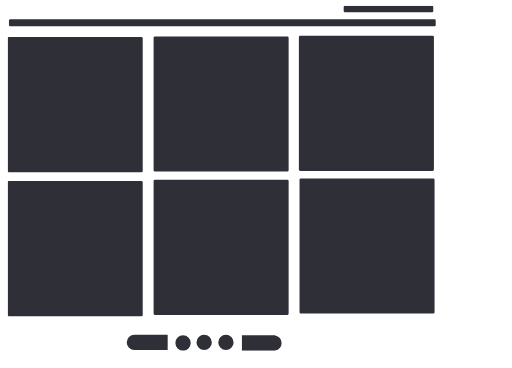
t = 0.00 s
t = 0.38 s: frame unchanged from t = 0.00 s, image omitted
t = 0.50 s: frame unchanged from t = 0.00 s, image omitted
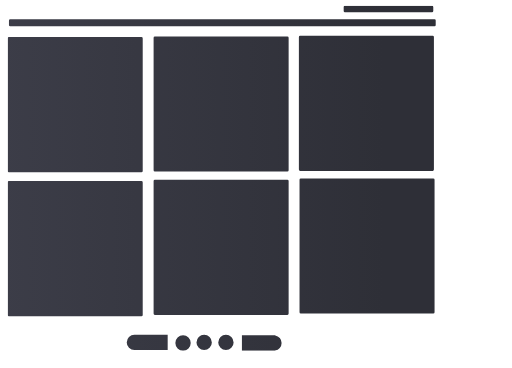
t = 0.88 s
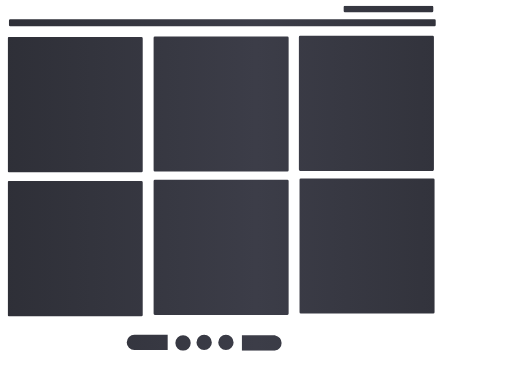
t = 1.25 s
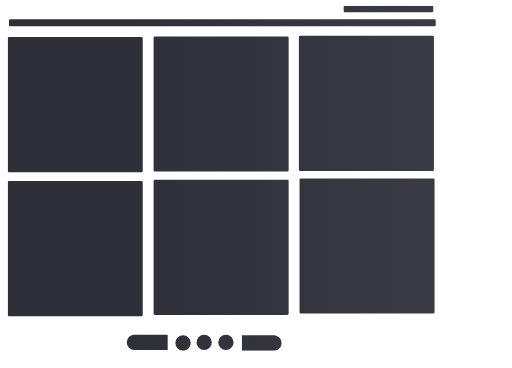
t = 1.63 s

The animated SVG that drew these frames (rendered in a browser with its animation timeline set to each time). Animation: 3 SMIL elements (animate=3); one cycle of 2.00 s, repeats indefinitely.

 <svg
      role="img"
      width="800"
      height="575"
      aria-labelledby="loading-aria"
      viewBox="0 0 800 575"
      preserveAspectRatio="none"
    >
      <title id="loading-aria">Loading...</title>
      <rect
        x="0"
        y="0"
        width="100%"
        height="100%"
        clip-path="url(#clip-path)"
        style="fill: url('#fill')"
      ></rect>
      <defs>
        <clipPath id="clip-path">
          <rect x="537" y="9" rx="2" ry="2" width="140" height="10" />
          <rect x="14" y="30" rx="2" ry="2" width="667" height="11" />
          <rect x="12" y="58" rx="2" ry="2" width="211" height="211" />
          <rect x="240" y="57" rx="2" ry="2" width="211" height="211" />
          <rect x="467" y="56" rx="2" ry="2" width="211" height="211" />
          <rect x="12" y="283" rx="2" ry="2" width="211" height="211" />
          <rect x="240" y="281" rx="2" ry="2" width="211" height="211" />
          <rect x="468" y="279" rx="2" ry="2" width="211" height="211" />
          <circle cx="286" cy="536" r="12" />
          <circle cx="319" cy="535" r="12" />
          <circle cx="353" cy="535" r="12" />
          <rect x="378" y="524" rx="0" ry="0" width="52" height="24" />
          <rect x="210" y="523" rx="0" ry="0" width="52" height="24" />
          <circle cx="210" cy="535" r="12" />
          <circle cx="428" cy="536" r="12" />
        </clipPath>
        <linearGradient id="fill">
          <stop offset="0.599964" stop-color="#2E2F37" stop-opacity="1">
            <animate
              attributeName="offset"
              values="-2; -2; 1"
              keyTimes="0; 0.25; 1"
              dur="2s"
              repeatCount="indefinite"
            ></animate>
          </stop>
          <stop offset="1.59996" stop-color="#3C3D48" stop-opacity="1">
            <animate
              attributeName="offset"
              values="-1; -1; 2"
              keyTimes="0; 0.25; 1"
              dur="2s"
              repeatCount="indefinite"
            ></animate>
          </stop>
          <stop offset="2.59996" stop-color="#2E2F37" stop-opacity="1">
            <animate
              attributeName="offset"
              values="0; 0; 3"
              keyTimes="0; 0.25; 1"
              dur="2s"
              repeatCount="indefinite"
            ></animate>
          </stop>
        </linearGradient>
      </defs>
    </svg>